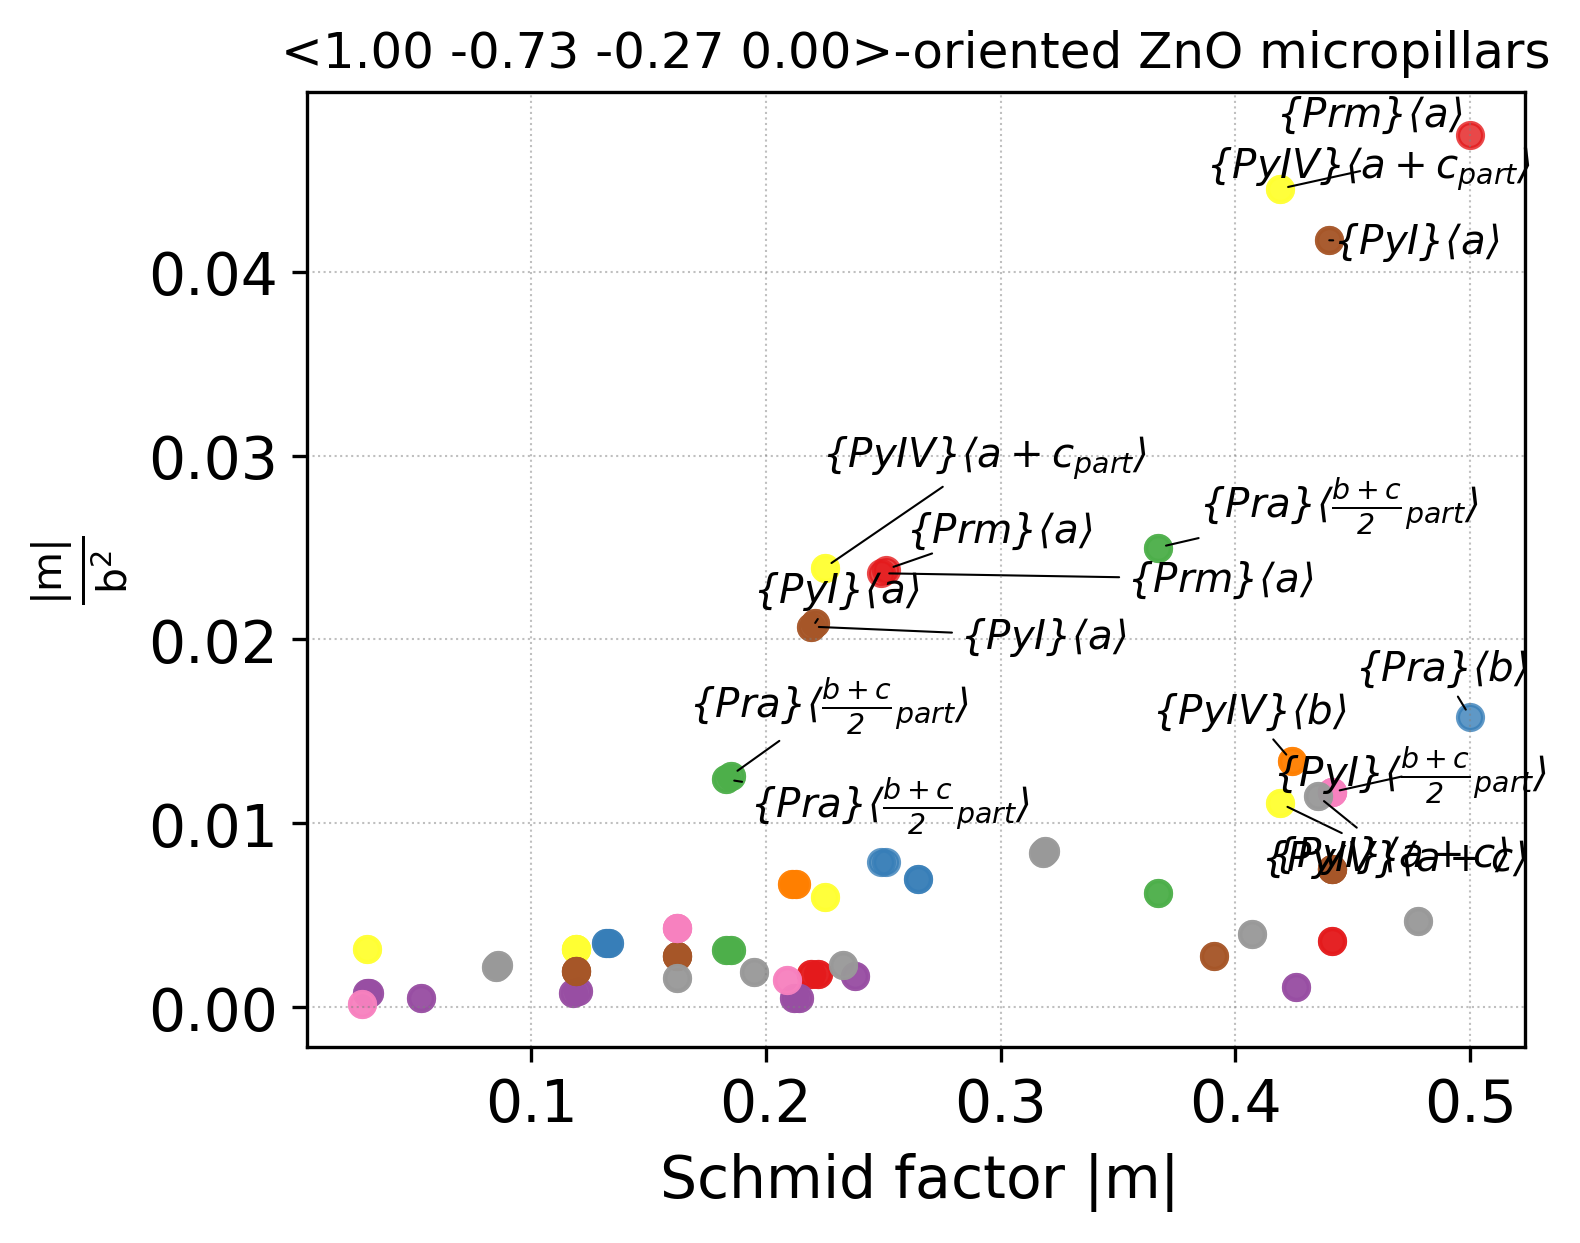

The table this chart was drawn from, first rows:
orient	plane_conv_name	i	b_conv_name	j	plane	b	phi(orient_vs_plane)	lambda(orient_vs_b)	Schmid	b_norm	GSF_barrier	GSF_shift	abs(Schmid)	m/b2	m/(b2*GSF)
[1, -0.7334669338677354, -0.266533066132…	prismatic_m	1	a	1	-1 0 1 0	-1 2 -1 0	134.9	135.1	0.5	3.249	1148	0.001	0.500	0.0474	0.000041
[1, -0.7334669338677354, -0.266533066132…	prismatic_m	1	\frac{a}{3}+c	1	-1 0 1 0	-1 2 -1 1	134.9	128.7	0.4411	11.05	N/A	N/A	0.441	0.0036	N/A
[1, -0.7334669338677354, -0.266533066132…	prismatic_m	1	\frac{a}{3}+c	2	-1 0 1 0	-1 2 -1 -1	134.9	128.7	0.4411	11.05	N/A	N/A	0.441	0.0036	N/A
[1, -0.7334669338677354, -0.266533066132…	prismatic_m	1	a+c	1	-1 0 1 0	-1 2 -1 3	134.9	112.0	0.2648	6.136	N/A	N/A	0.265	0.0070	N/A
[1, -0.7334669338677354, -0.266533066132…	prismatic_m	1	a+c	2	-1 0 1 0	-1 2 -1 -3	134.9	112.0	0.2648	6.136	N/A	N/A	0.265	0.0070	N/A
[1, -0.7334669338677354, -0.266533066132…	prismatic_m	2	a	3	0 -1 1 0	-2 1 1 0	74.9	164.9	-0.2513	3.249	1148	0.001	0.251	0.0238	0.000021
[1, -0.7334669338677354, -0.266533066132…	prismatic_m	2	\frac{a}{3}+c	5	0 -1 1 0	-2 1 1 1	74.9	148.4	-0.2217	11.05	N/A	N/A	0.222	0.0018	N/A
[1, -0.7334669338677354, -0.266533066132…	prismatic_m	2	\frac{a}{3}+c	6	0 -1 1 0	-2 1 1 -1	74.9	148.4	-0.2217	11.05	N/A	N/A	0.222	0.0018	N/A
[1, -0.7334669338677354, -0.266533066132…	prismatic_m	2	a+c	5	0 -1 1 0	-2 1 1 3	74.9	120.7	-0.1331	6.136	N/A	N/A	0.133	0.0035	N/A
[1, -0.7334669338677354, -0.266533066132…	prismatic_m	2	a+c	6	0 -1 1 0	-2 1 1 -3	74.9	120.7	-0.1331	6.136	N/A	N/A	0.133	0.0035	N/A
[1, -0.7334669338677354, -0.266533066132…	prismatic_m	3	a	2	-1 1 0 0	-1 -1 2 0	165.1	104.9	0.2487	3.249	1148	0.001	0.249	0.0236	0.000021
[1, -0.7334669338677354, -0.266533066132…	prismatic_m	3	\frac{a}{3}+c	3	-1 1 0 0	-1 -1 2 1	165.1	103.1	0.2194	11.05	N/A	N/A	0.219	0.0018	N/A
[1, -0.7334669338677354, -0.266533066132…	prismatic_m	3	\frac{a}{3}+c	4	-1 1 0 0	-1 -1 2 -1	165.1	103.1	0.2194	11.05	N/A	N/A	0.219	0.0018	N/A
[1, -0.7334669338677354, -0.266533066132…	prismatic_m	3	a+c	3	-1 1 0 0	-1 -1 2 3	165.1	97.8	0.1317	6.136	N/A	N/A	0.132	0.0035	N/A
[1, -0.7334669338677354, -0.266533066132…	prismatic_m	3	a+c	4	-1 1 0 0	-1 -1 2 -3	165.1	97.8	0.1317	6.136	N/A	N/A	0.132	0.0035	N/A
[1, -0.7334669338677354, -0.266533066132…	prismatic_a	1	b	1	-1 2 -1 0	-1 0 1 0	135.1	134.9	0.5	5.628	2308	0.001	0.500	0.0158	0.000007
[1, -0.7334669338677354, -0.266533066132…	prismatic_a	1	b+c	1	-1 2 -1 0	-1 0 1 1	135.1	121.2	0.3671	7.666	N/A	N/A	0.367	0.0062	N/A
[1, -0.7334669338677354, -0.266533066132…	prismatic_a	1	b+c	2	-1 2 -1 0	-1 0 1 -1	135.1	121.2	0.3671	7.666	N/A	N/A	0.367	0.0062	N/A
[1, -0.7334669338677354, -0.266533066132…	prismatic_a	1	\frac{b+c}{2}_{part}	1	-1 2 -1 0	-1 0 1 1	135.1	121.2	0.3671	3.833	N/A	N/A	0.367	0.0250	N/A
[1, -0.7334669338677354, -0.266533066132…	prismatic_a	1	\frac{b+c}{2}_{part}	2	-1 2 -1 0	-1 0 1 -1	135.1	121.2	0.3671	3.833	N/A	N/A	0.367	0.0250	N/A
[1, -0.7334669338677354, -0.266533066132…	prismatic_a	1	\frac{b}{2}+c	1	-1 2 -1 0	-1 0 1 2	135.1	109.6	0.2378	11.83	N/A	N/A	0.238	0.0017	N/A
[1, -0.7334669338677354, -0.266533066132…	prismatic_a	1	\frac{b}{2}+c	2	-1 2 -1 0	-1 0 1 -2	135.1	109.6	0.2378	11.83	N/A	N/A	0.238	0.0017	N/A
[1, -0.7334669338677354, -0.266533066132…	prismatic_a	1	3 0 -3 2	3	-1 2 -1 0	3 0 -3 2	135.1	53.1	-0.4256	19.84	N/A	N/A	0.426	0.0011	N/A
[1, -0.7334669338677354, -0.266533066132…	prismatic_a	1	3 0 -3 2	4	-1 2 -1 0	3 0 -3 -2	135.1	53.1	-0.4256	19.84	N/A	N/A	0.426	0.0011	N/A
[1, -0.7334669338677354, -0.266533066132…	prismatic_a	2	b	3	-1 -1 2 0	-1 1 0 0	104.9	165.1	0.2487	5.628	2308	0.001	0.249	0.0079	0.000003
[1, -0.7334669338677354, -0.266533066132…	prismatic_a	2	b+c	5	-1 -1 2 0	-1 1 0 1	104.9	135.2	0.1826	7.666	N/A	N/A	0.183	0.0031	N/A
[1, -0.7334669338677354, -0.266533066132…	prismatic_a	2	b+c	6	-1 -1 2 0	-1 1 0 -1	104.9	135.2	0.1826	7.666	N/A	N/A	0.183	0.0031	N/A
[1, -0.7334669338677354, -0.266533066132…	prismatic_a	2	\frac{b+c}{2}_{part}	5	-1 -1 2 0	-1 1 0 1	104.9	135.2	0.1826	3.833	N/A	N/A	0.183	0.0124	N/A
[1, -0.7334669338677354, -0.266533066132…	prismatic_a	2	\frac{b+c}{2}_{part}	6	-1 -1 2 0	-1 1 0 -1	104.9	135.2	0.1826	3.833	N/A	N/A	0.183	0.0124	N/A
[1, -0.7334669338677354, -0.266533066132…	prismatic_a	2	\frac{b}{2}+c	5	-1 -1 2 0	-1 1 0 2	104.9	117.4	0.1183	11.83	N/A	N/A	0.118	0.0008	N/A
[1, -0.7334669338677354, -0.266533066132…	prismatic_a	2	\frac{b}{2}+c	6	-1 -1 2 0	-1 1 0 -2	104.9	117.4	0.1183	11.83	N/A	N/A	0.118	0.0008	N/A
[1, -0.7334669338677354, -0.266533066132…	prismatic_a	2	3 0 -3 2	1	-1 -1 2 0	3 -3 0 2	104.9	34.7	-0.2117	19.84	N/A	N/A	0.212	0.0005	N/A
[1, -0.7334669338677354, -0.266533066132…	prismatic_a	2	3 0 -3 2	2	-1 -1 2 0	3 -3 0 -2	104.9	34.7	-0.2117	19.84	N/A	N/A	0.212	0.0005	N/A
[1, -0.7334669338677354, -0.266533066132…	prismatic_a	3	b	2	-2 1 1 0	0 -1 1 0	164.9	74.9	-0.2513	5.628	2308	0.001	0.251	0.0079	0.000003
[1, -0.7334669338677354, -0.266533066132…	prismatic_a	3	b+c	3	-2 1 1 0	0 -1 1 1	164.9	79.0	-0.1845	7.666	N/A	N/A	0.185	0.0031	N/A
[1, -0.7334669338677354, -0.266533066132…	prismatic_a	3	b+c	4	-2 1 1 0	0 -1 1 -1	164.9	79.0	-0.1845	7.666	N/A	N/A	0.185	0.0031	N/A
[1, -0.7334669338677354, -0.266533066132…	prismatic_a	3	\frac{b+c}{2}_{part}	3	-2 1 1 0	0 -1 1 1	164.9	79.0	-0.1845	3.833	N/A	N/A	0.185	0.0126	N/A
[1, -0.7334669338677354, -0.266533066132…	prismatic_a	3	\frac{b+c}{2}_{part}	4	-2 1 1 0	0 -1 1 -1	164.9	79.0	-0.1845	3.833	N/A	N/A	0.185	0.0126	N/A
[1, -0.7334669338677354, -0.266533066132…	prismatic_a	3	\frac{b}{2}+c	3	-2 1 1 0	0 -1 1 2	164.9	82.9	-0.1195	11.83	N/A	N/A	0.120	0.0009	N/A
[1, -0.7334669338677354, -0.266533066132…	prismatic_a	3	\frac{b}{2}+c	4	-2 1 1 0	0 -1 1 -2	164.9	82.9	-0.1195	11.83	N/A	N/A	0.120	0.0009	N/A
[1, -0.7334669338677354, -0.266533066132…	prismatic_a	3	3 0 -3 2	5	-2 1 1 0	0 3 -3 2	164.9	102.8	0.2139	19.84	N/A	N/A	0.214	0.0005	N/A
[1, -0.7334669338677354, -0.266533066132…	prismatic_a	3	3 0 -3 2	6	-2 1 1 0	0 3 -3 -2	164.9	102.8	0.2139	19.84	N/A	N/A	0.214	0.0005	N/A
[1, -0.7334669338677354, -0.266533066132…	pyramidalIV	1	b	1	-1 2 -1 2	-1 0 1 0	126.9	134.9	0.4241	5.628	2626	-0.2	0.424	0.0134	0.000005
[1, -0.7334669338677354, -0.266533066132…	pyramidalIV	1	a+c	2	-1 2 -1 2	-1 2 -1 -3	126.9	112.0	0.2253	6.136	1380	0.6	0.225	0.0060	0.000004
[1, -0.7334669338677354, -0.266533066132…	pyramidalIV	1	a+c_{part}	2	-1 2 -1 2	-1 2 -1 -3	126.9	112.0	0.2253	3.068	N/A	N/A	0.225	0.0239	N/A
[1, -0.7334669338677354, -0.266533066132…	pyramidalIV	2	b	1	-1 2 -1 -2	-1 0 1 0	126.9	134.9	0.4241	5.628	2626	-0.2	0.424	0.0134	0.000005
[1, -0.7334669338677354, -0.266533066132…	pyramidalIV	2	a+c	1	-1 2 -1 -2	-1 2 -1 3	126.9	112.0	0.2253	6.136	1380	0.6	0.225	0.0060	0.000004
[1, -0.7334669338677354, -0.266533066132…	pyramidalIV	2	a+c_{part}	1	-1 2 -1 -2	-1 2 -1 3	126.9	112.0	0.2253	3.068	N/A	N/A	0.225	0.0239	N/A
[1, -0.7334669338677354, -0.266533066132…	pyramidalIV	3	b	3	-1 -1 2 2	-1 1 0 0	102.6	165.1	0.211	5.628	2626	-0.2	0.211	0.0067	0.000003
[1, -0.7334669338677354, -0.266533066132…	pyramidalIV	3	a+c	4	-1 -1 2 2	-1 -1 2 -3	102.6	97.8	0.02975	6.136	1380	0.6	0.030	0.0008	0.000001
[1, -0.7334669338677354, -0.266533066132…	pyramidalIV	3	a+c_{part}	4	-1 -1 2 2	-1 -1 2 -3	102.6	97.8	0.02975	3.068	N/A	N/A	0.030	0.0032	N/A
[1, -0.7334669338677354, -0.266533066132…	pyramidalIV	4	b	3	-1 -1 2 -2	-1 1 0 0	102.6	165.1	0.211	5.628	2626	-0.2	0.211	0.0067	0.000003
[1, -0.7334669338677354, -0.266533066132…	pyramidalIV	4	a+c	3	-1 -1 2 -2	-1 -1 2 3	102.6	97.8	0.02975	6.136	1380	0.6	0.030	0.0008	0.000001
[1, -0.7334669338677354, -0.266533066132…	pyramidalIV	4	a+c_{part}	3	-1 -1 2 -2	-1 -1 2 3	102.6	97.8	0.02975	3.068	N/A	N/A	0.030	0.0032	N/A
[1, -0.7334669338677354, -0.266533066132…	pyramidalIV	5	b	2	-2 1 1 2	0 -1 1 0	145.0	74.9	-0.2132	5.628	2626	-0.2	0.213	0.0067	0.000003
[1, -0.7334669338677354, -0.266533066132…	pyramidalIV	5	a+c	6	-2 1 1 2	-2 1 1 -3	145.0	120.7	0.4188	6.136	1380	0.6	0.419	0.0111	0.000008
[1, -0.7334669338677354, -0.266533066132…	pyramidalIV	5	a+c_{part}	6	-2 1 1 2	-2 1 1 -3	145.0	120.7	0.4188	3.068	N/A	N/A	0.419	0.0445	N/A
[1, -0.7334669338677354, -0.266533066132…	pyramidalIV	6	b	2	-2 1 1 -2	0 -1 1 0	145.0	74.9	-0.2132	5.628	2626	-0.2	0.213	0.0067	0.000003
[1, -0.7334669338677354, -0.266533066132…	pyramidalIV	6	a+c	5	-2 1 1 -2	-2 1 1 3	145.0	120.7	0.4188	6.136	1380	0.6	0.419	0.0111	0.000008
[1, -0.7334669338677354, -0.266533066132…	pyramidalIV	6	a+c_{part}	5	-2 1 1 -2	-2 1 1 3	145.0	120.7	0.4188	3.068	N/A	N/A	0.419	0.0445	N/A
... 60 more rows
